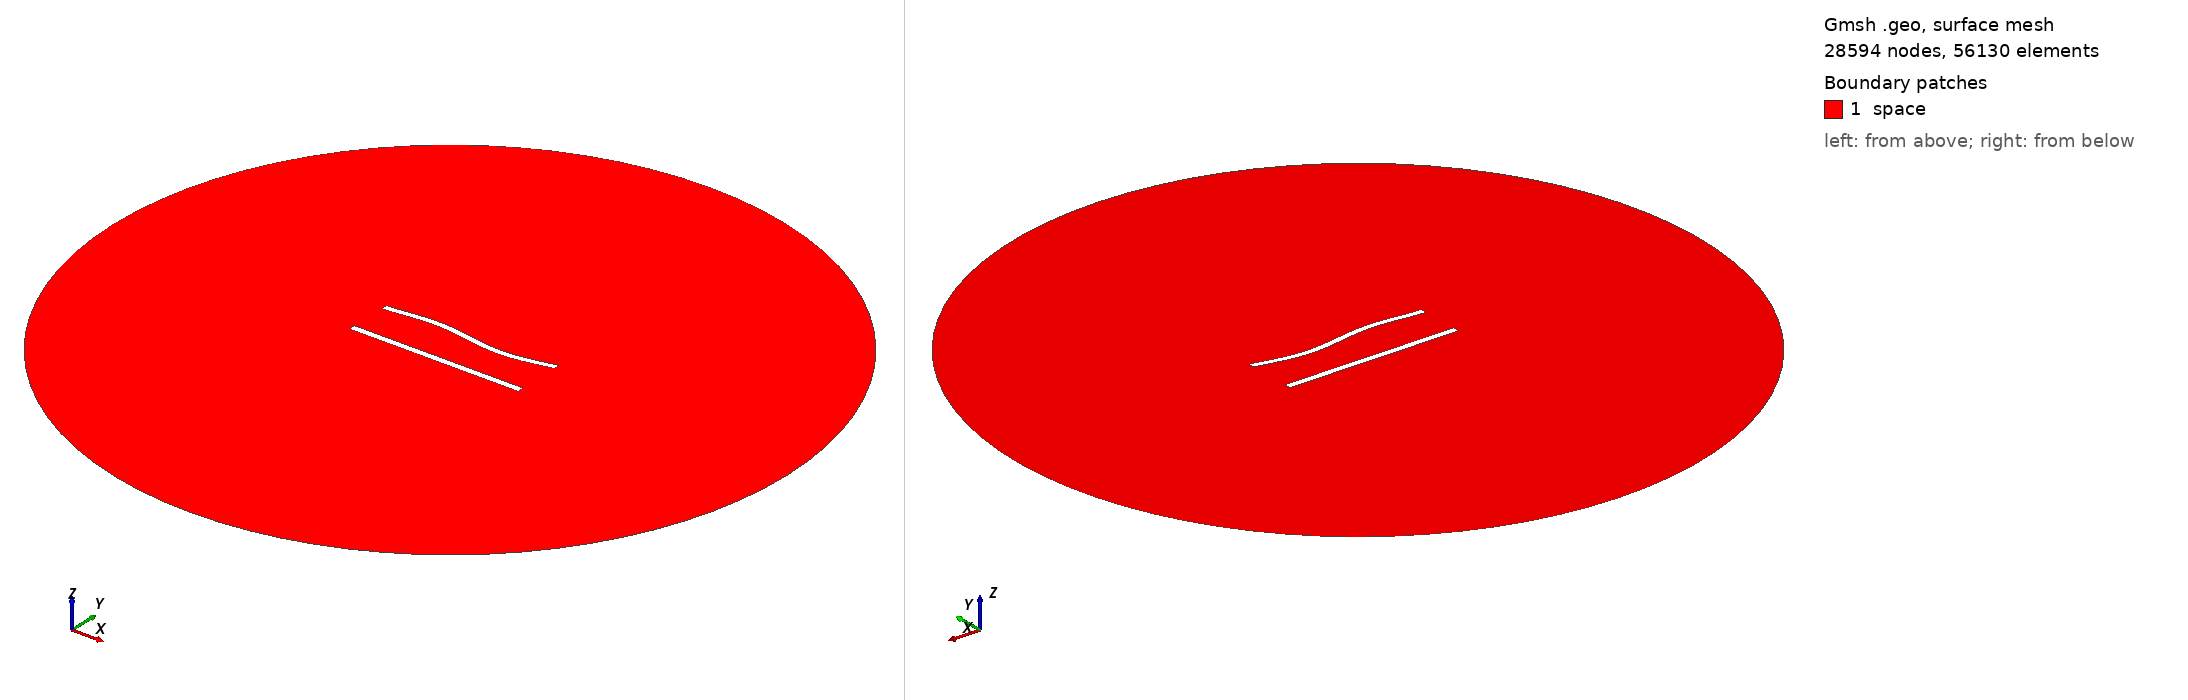

Gmsh geometry script, surface-meshed: 28594 nodes, 56130 surface elements. Boundary patches (legend numbers): 1 space. Left view from above one corner, right view from below the opposite corner. Legend entries are the model's physical surfaces. The drawing asked Gmsh for element sizes between 1% and 20% of the model's largest extent; the script's own settings can give other sizes.

=== 611.geo (drawn) ===
//---------------------------------------
// Geometry kernel
//---------------------------------------

SetFactory("OpenCASCADE");



//---------------------------------------
// Parameters of the geometry
//---------------------------------------

// Overetch of the upper plate
overetch = 0.125;

// Distance between the plates
distance = 25.0;

// Discretization over the x axis (for the deformation)
nx = 50; 

// Length of the plate
L = 100 - overetch; 

// Number of modes
n = 4; 

// 1st mode coefficient
coeff(1) = 0.0;
beta(1) = 0.596864 * 3.1415926535 / L;

// 2nd mode coefficient
coeff(2) = 0.0;
beta(2) = 1.49418 * 3.1415926535 / L;

// 3rd mode coefficient
coeff(3) = 1.5;
beta(3) = 2.50025 * 3.1415926535 / L;

// 4th mode coefficient
coeff(4) = 0.0;
beta(4) = 3.49999 * 3.1415926535 / L;



//---------------------------------------
// Upper plate (deformed rectangle)
//---------------------------------------

// Coordiantes of the upper plate
xmin = -50;
xmax = 50 - overetch;

// Height of the upper plate
yheight = 4 - 2 * overetch;

// Indexes of the points
UpperID[] = {};
LowerID[] = {};
LeftID[] = {};
RightID[] = {};

// Point index
p = 1;

// Horizontal edges
For i In {1:nx}
    x = xmin + (i-1)*(xmax - xmin)/(nx-1);

    y_bottom = distance / 2 + overetch;
    For j In {1:n}
        C = (Cosh(beta(j)*L) + Cos(beta(j)*L)) / (Sinh(beta(j)*L) + Sin(beta(j)*L));
        y_bottom  = y_bottom + coeff(j) * (Cosh(beta(j)*(x+50)) - Cos(beta(j)*(x+50)) - C * (Sinh(beta(j)*(x+50)) - Sin(beta(j)*(x+50))));
    EndFor

    y_top = y_bottom + yheight;

    Point(p) = {x, y_top, 0, 1.0};
    UpperID[i] = p;
    p = p + 1;

    Point(p) = {x, y_bottom, 0, 1.0};
    LowerID[i] = p;
    p = p + 1;
EndFor

// Create point lists
UpperPts[] = {}; LowerPts[] = {};
For i In {1:nx}
  UpperPts[] += {UpperID[i]};
  LowerPts[] += {LowerID[i]};
EndFor

// Build splines
Spline(1) = {UpperPts[]};
Spline(2) = {LowerPts[]};
Line(3) = {LowerPts[nx-1], UpperPts[nx-1]};
Line(4) = {LowerPts[0], UpperPts[0]};

// Build the plane surface
Curve Loop(1) = {2, 3, -1, -4};
Plane Surface(1) = {1};



//---------------------------------------
// Lower plate (rectangle)
//---------------------------------------

// Vertices
Point(1001) = {-50, -distance/2, 0, 1.0};
Point(1002) = { 50, -distance/2, 0, 1.0};
Point(1003) = { 50,  -distance/2 + 4, 0, 1.0};
Point(1004) = {-50,  -distance/2 + 4, 0, 1.0};

// Edges
Line(5) = {1001, 1002};
Line(6) = {1002, 1003};
Line(7) = {1003, 1004};
Line(8) = {1004, 1001};

// Plane surface
Line Loop(2) = {5, 6, 7, 8};
Plane Surface(2) = {2}; 



//---------------------------------------
// Outer (fictious) boundary
//---------------------------------------

// Points
Point(1005) = {0, 0, 0};       // Center
Point(1006) = {200, 0, 0};     // Start point
Point(1007) = {0, 200, 0};     // 90 degrees
Point(1008) = {-200, 0, 0};    // 180 degrees
Point(1009) = {0, -200, 0};    // 270 degrees

// Circle arcs (each needs start, center, end)
Circle(9) = {1006, 1005, 1007};
Circle(10) = {1007, 1005, 1008};
Circle(11) = {1008, 1005, 1009};
Circle(12) = {1009, 1005, 1006};

// Plane surface for the entire domain
Curve Loop(3) = {9, 10, 11, 12};
Surface(3) = {3};

// Subtract the plates from the whole domain to obtain the actual domain where we want to solve the equations
BooleanDifference{ Surface{3}; Delete; }{ Surface{1}; Surface{2}; Delete; }




//---------------------------------------
// Transfinite Lines/Curves
//---------------------------------------

// Set the number of points on the boundaries
r = 6;
d = 0.15;

// Plates
Transfinite Curve {1} = 50*r/4 Using Progression 1;
Transfinite Line {2} = 50*r Using Progression 1;
Transfinite Curve {3, 4} = 2*r Using Progression 1+d;
Transfinite Line {5} = 50*r/4 Using Progression 1;
Transfinite Line {7} = 50*r Using Progression 1;
Transfinite Line {6} = 2*r Using Progression 1-d;
Transfinite Line {8} = 2*r Using Progression 1+d;

// Outer boundary
Transfinite Line {9, 10, 11, 12} = 20 Using Progression 1;



//---------------------------------------
// Physical groups
//---------------------------------------                

// Physical curves (boundaries)
Physical Line("force_segment", 10) = {2};
Physical Line("upper_plate", 11) = {1, 3, 4};
Physical Line("lower_plate", 12) = {5, 6, 7, 8};
Physical Line("boundary", 20) = {9, 10, 11, 12};

// Physical Surfaces
Physical Surface("space", 30) = {3};



//---------------------------------------
// 6. Generate the Mesh
//---------------------------------------

// 2D mesh generation
Mesh 2;
